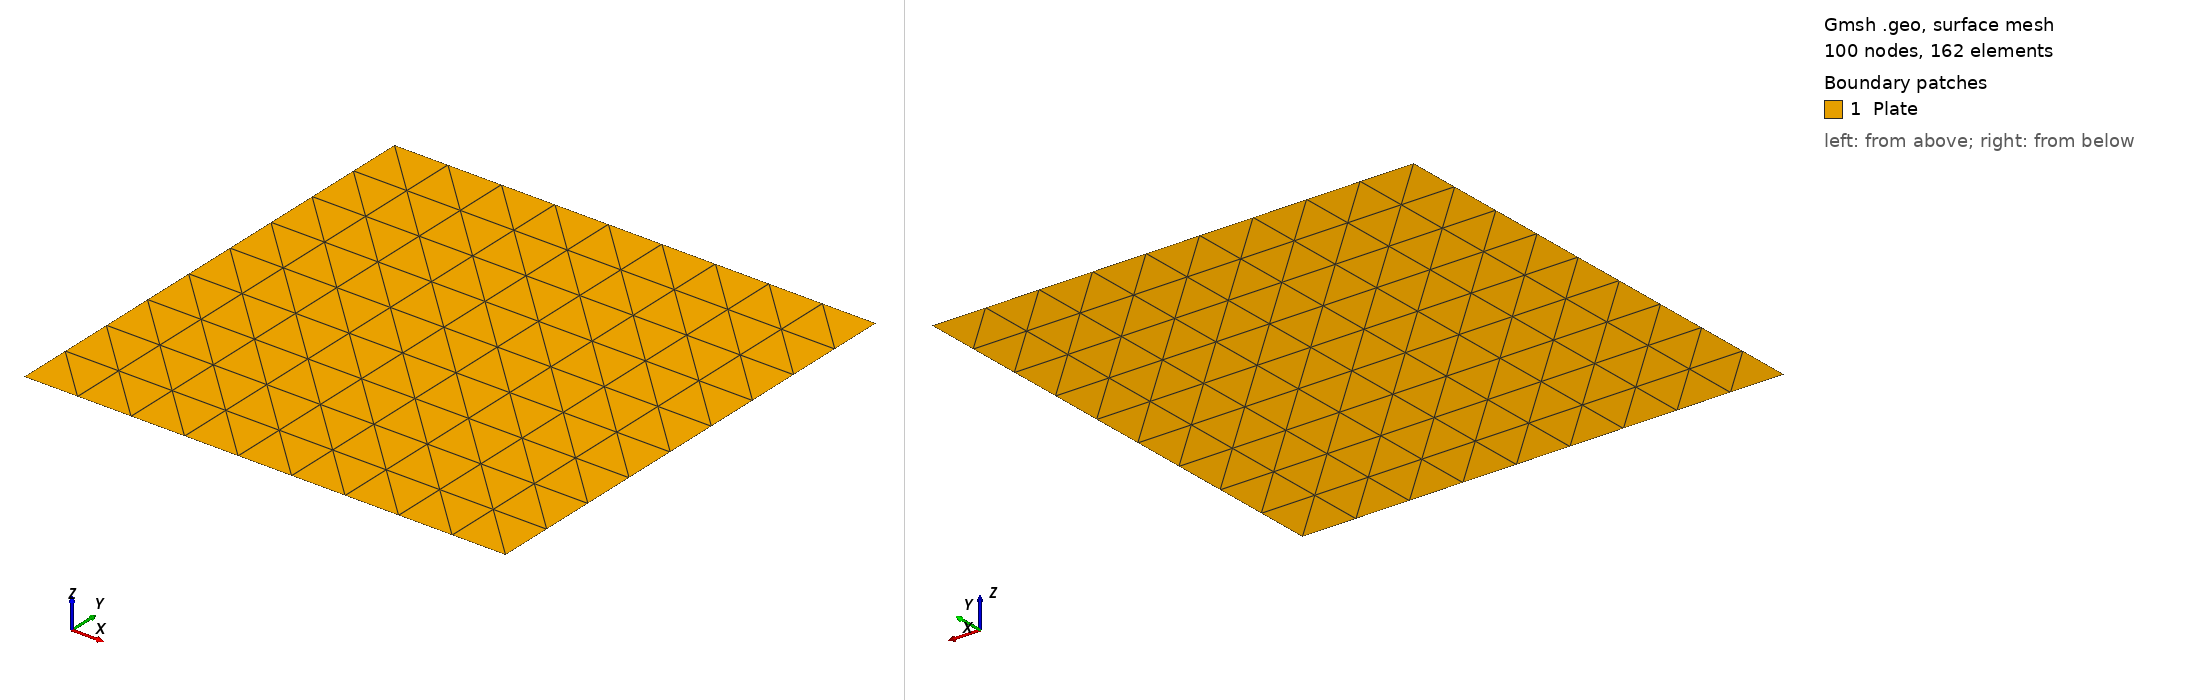

Gmsh geometry script, surface-meshed: 100 nodes, 162 surface elements. Boundary patches (legend numbers): 1 Plate. Left view from above one corner, right view from below the opposite corner. Legend entries are the model's physical surfaces. The drawing asked Gmsh for element sizes between 1% and 20% of the model's largest extent; the script's own settings can give other sizes.

=== Dirichlet_Participant_Mesh.geo (drawn) ===
//+
Point(1) = {0, 0, 0, 1.0};
//+
Point(2) = {1, 0, 0, 1.0};
//+
Point(3) = {0, 1, 0, 1.0};
//+
Point(4) = {1, 1, 0, 1.0};
//+
Line(1) = {1, 2};
//+
Line(2) = {2, 4};
//+
Line(3) = {4, 3};
//+
Line(4) = {3, 1};
//+
Line Loop(1) = {3, 4, 1, 2};
//+
Plane Surface(1) = {1};
//+
Physical Line("Plate_Boundary") = {4, 3, 1};
//+
Physical Line("Coupling_Interface") = {2};
//+
Physical Surface("Plate") = {1};
//+
Transfinite Line {4, 3, 2, 1} = 10 Using Progression 1;
//+
Transfinite Surface {1} = {1, 2, 4, 3};
